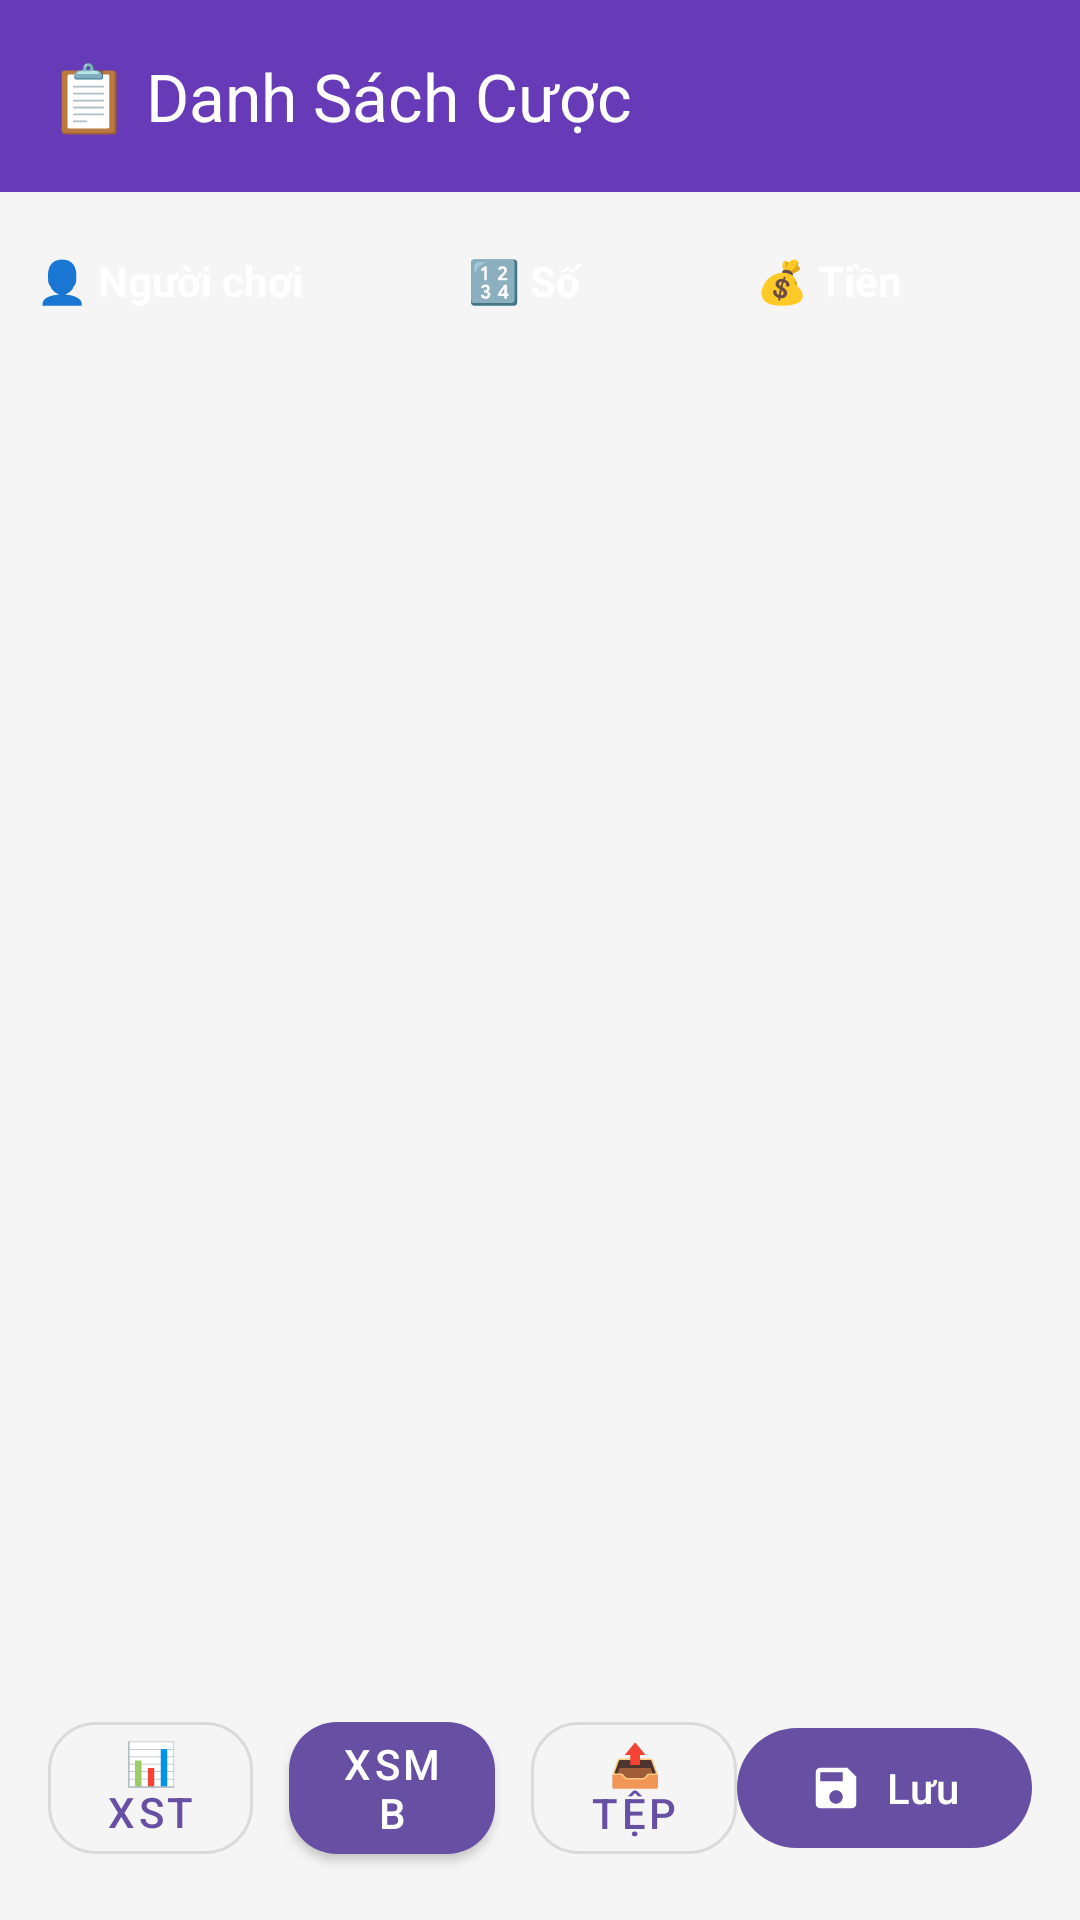

Produce the Android XML layout that renders to this screen, including the resource entries it uses.
<!-- AndroidManifest.xml: application theme Theme.Numerology_PRM392_Group2 -->
<!-- res/layout/activity_list.xml -->
<?xml version="1.0" encoding="utf-8"?>
<androidx.constraintlayout.widget.ConstraintLayout xmlns:android="http://schemas.android.com/apk/res/android"
    xmlns:app="http://schemas.android.com/apk/res-auto"
    xmlns:tools="http://schemas.android.com/tools"
    android:id="@+id/main"
    android:layout_width="match_parent"
    android:layout_height="match_parent"
    android:background="@color/background"
    tools:context=".controller.list">

    
    <com.google.android.material.appbar.AppBarLayout
        android:id="@+id/appBarLayout"
        android:layout_width="match_parent"
        android:layout_height="wrap_content"
        android:background="@color/primary_color"
        app:layout_constraintTop_toTopOf="parent">

        <androidx.appcompat.widget.Toolbar
            android:id="@+id/toolbar"
            android:layout_width="match_parent"
            android:layout_height="?attr/actionBarSize"
            android:background="@color/primary_color"
            app:title="📋 Danh Sách Cược"
            app:titleTextColor="@color/white"
            app:titleCentered="true" />
    </com.google.android.material.appbar.AppBarLayout>

    
    <LinearLayout
        android:id="@+id/tableHeader"
        android:layout_width="match_parent"
        android:layout_height="wrap_content"
        android:layout_marginTop="8dp"
        android:background="@drawable/table_header_background"
        android:orientation="horizontal"
        android:padding="12dp"
        app:layout_constraintTop_toBottomOf="@id/appBarLayout"
        android:elevation="4dp">

        <TextView
            android:layout_width="0dp"
            android:layout_height="wrap_content"
            android:layout_weight="3"
            android:text="👤 Người chơi"
            android:textColor="@color/white"
            android:textStyle="bold"
            android:textSize="14sp"/>

        <TextView
            android:layout_width="0dp"
            android:layout_height="wrap_content"
            android:layout_weight="2"
            android:text="🔢 Số"
            android:textColor="@color/white"
            android:textStyle="bold"
            android:textSize="14sp"/>

        <TextView
            android:layout_width="0dp"
            android:layout_height="wrap_content"
            android:layout_weight="2"
            android:text="💰 Tiền"
            android:textColor="@color/white"
            android:textStyle="bold"
            android:textSize="14sp"/>
    </LinearLayout>

    
    <androidx.recyclerview.widget.RecyclerView
        android:id="@+id/bettingListRecyclerView"
        android:layout_width="match_parent"
        android:layout_height="0dp"
        android:padding="8dp"
        app:layout_constraintTop_toBottomOf="@id/tableHeader"
        app:layout_constraintBottom_toTopOf="@id/buttonContainer"
        android:clipToPadding="false"
        android:scrollbars="vertical"/>

    
    <LinearLayout
        android:id="@+id/buttonContainer"
        android:layout_width="match_parent"
        android:layout_height="wrap_content"
        android:layout_margin="16dp"
        android:gravity="center"
        android:orientation="horizontal"
        app:layout_constraintBottom_toBottomOf="parent">

        <com.google.android.material.button.MaterialButton
            android:id="@+id/probabilityAnalysisButton"
            android:layout_width="0dp"
            android:layout_height="56dp"
            android:layout_weight="1"
            android:layout_marginEnd="8dp"
            android:text="📊 XSTK"
            android:textSize="14sp"
            app:cornerRadius="16dp"
            style="@style/Widget.MaterialComponents.Button.OutlinedButton" />

        <com.google.android.material.button.MaterialButton
            android:id="@+id/checkResultsButton"
            android:layout_width="0dp"
            android:layout_height="56dp"
            android:layout_weight="1"
            android:layout_marginStart="4dp"
            android:layout_marginEnd="4dp"
            android:text="XSMB"
            android:textSize="14sp"
            app:cornerRadius="16dp"
            style="@style/Widget.MaterialComponents.Button" />

        <com.google.android.material.button.MaterialButton
            android:id="@+id/exportResultsButton"
            android:layout_width="0dp"
            android:layout_height="56dp"
            android:layout_weight="1"
            android:layout_marginStart="8dp"
            android:text="📤 Tệp"
            android:textSize="14sp"
            app:cornerRadius="16dp"
            app:iconGravity="textStart"
            style="@style/Widget.MaterialComponents.Button.OutlinedButton" />
        <com.google.android.material.button.MaterialButton
            android:id="@+id/saveListButton"
            android:layout_width="wrap_content"
            android:layout_height="wrap_content"
            android:text="Lưu"
            app:icon="@drawable/ic_save" />
    </LinearLayout>


</androidx.constraintlayout.widget.ConstraintLayout>
<!-- resources referenced by this layout -->
<resources>
  <color name="background">#F5F5F5</color>
  <color name="primary_color">@color/primary</color>
  <color name="white">#FFFFFF</color>
  <!-- drawable ic_save (drawable-hdpi) -->
  <?xml version="1.0" encoding="utf-8"?>
  <vector xmlns:android="http://schemas.android.com/apk/res/android"
      android:width="24dp"
      android:height="24dp"
      android:viewportWidth="24"
      android:viewportHeight="24">
      <path
          android:fillColor="#FF9800"
          android:pathData="M17,3H5c-1.1,0 -2,0.9 -2,2v14c0,1.1 0.9,2 2,2h14c1.1,0 2,-0.9 2,-2V7l-4,-4zm-5,16c-1.66,0 -3,-1.34 -3,-3s1.34,-3 3,-3 3,1.34 3,3 -1.34,3 -3,3zm3,-10H5V5h10v4z"/>
  </vector>
  <style name="Theme.Numerology_PRM392_Group2" parent="Base.Theme.Numerology_PRM392_Group2" />
  <color name="primary">#673AB7</color>
  <style name="Base.Theme.Numerology_PRM392_Group2" parent="Theme.Material3.DayNight.NoActionBar">
          
          
      </style>
</resources>
